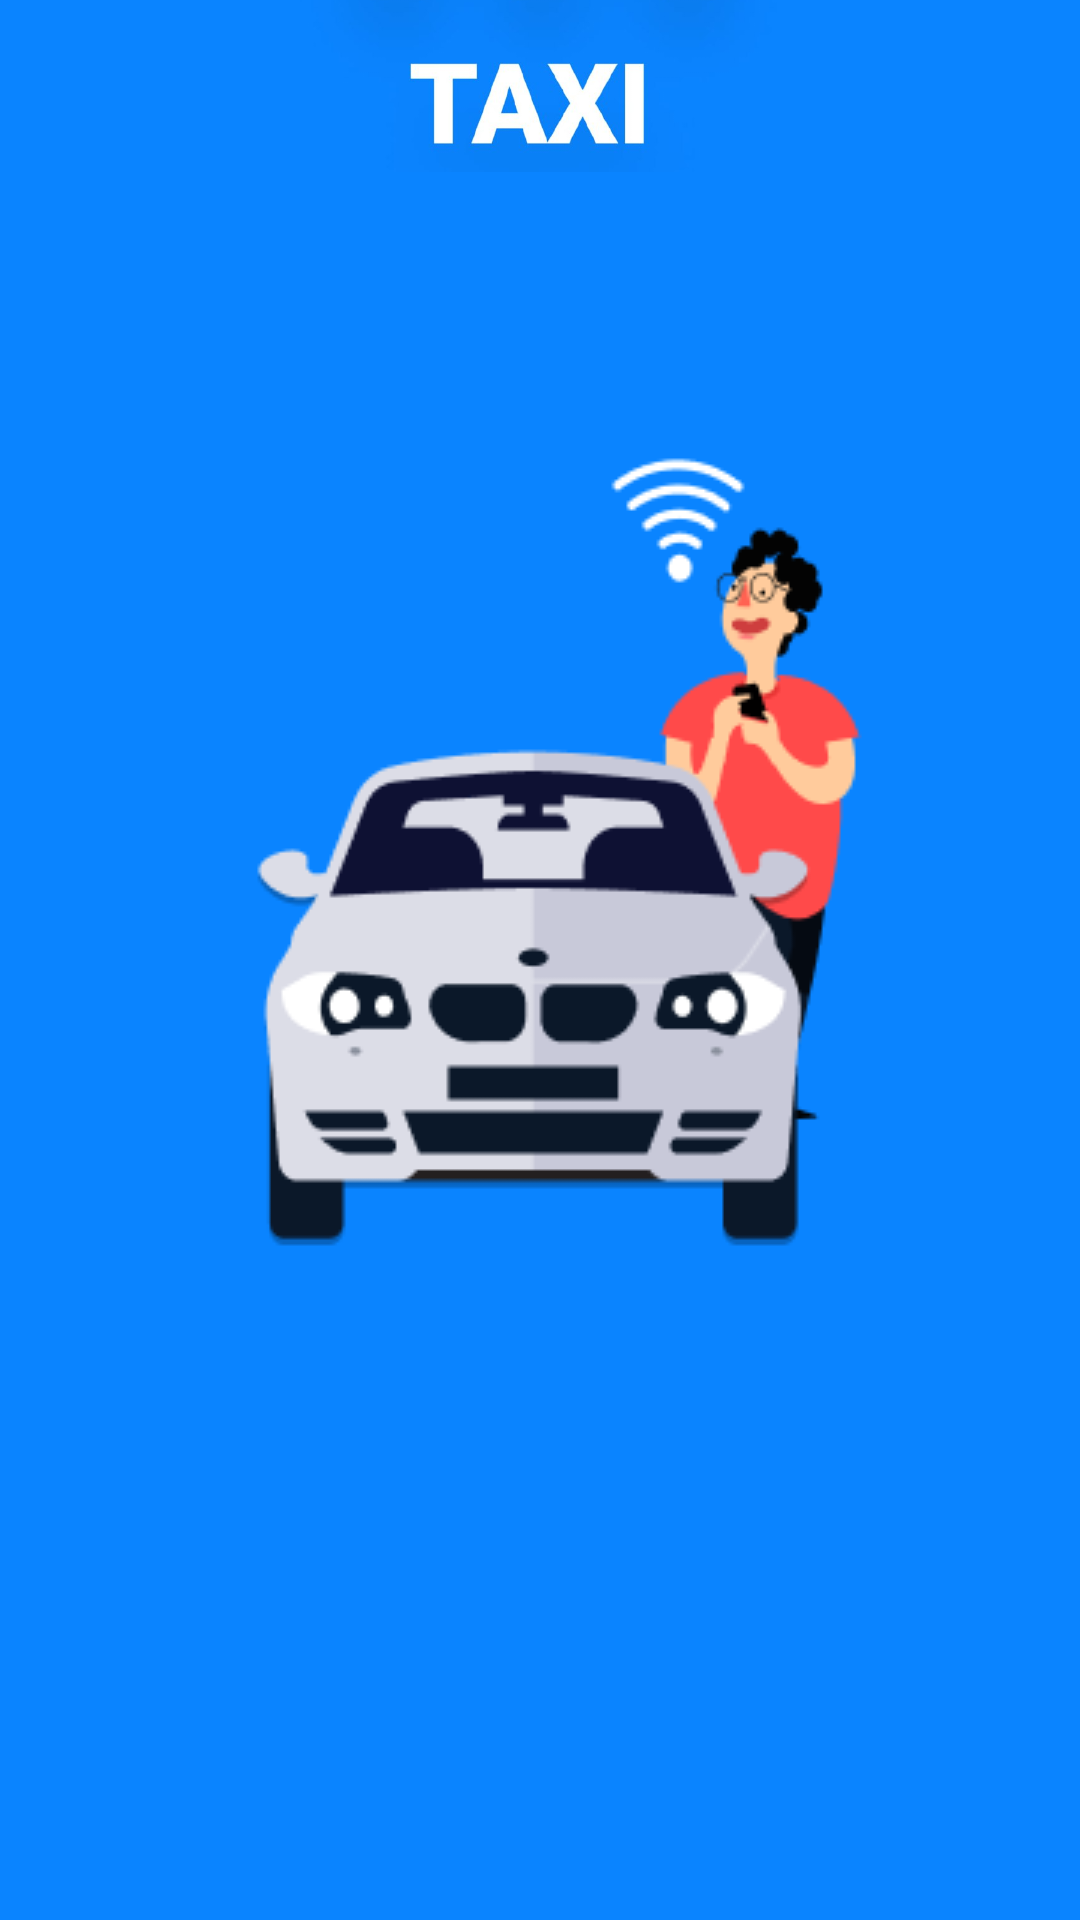

Here is an Android app screen rendered from its layout file. Give the layout XML and the strings, colors and styles it references.
<!-- AndroidManifest.xml: application theme Theme.Taxi_full -->
<!-- res/layout/loading_screen.xml -->
<?xml version="1.0" encoding="utf-8"?>
<androidx.constraintlayout.widget.ConstraintLayout xmlns:android="http://schemas.android.com/apk/res/android"
    xmlns:app="http://schemas.android.com/apk/res-auto"
    xmlns:tools="http://schemas.android.com/tools"
    android:layout_width="match_parent"
    android:layout_height="match_parent" android:background="@color/blue">


    <ImageView
        android:id="@+id/imageView5"
        android:layout_width="wrap_content"
        android:layout_height="wrap_content"
        android:layout_marginBottom="189dp"
        app:layout_constraintBottom_toBottomOf="parent"
        app:layout_constraintEnd_toEndOf="parent"
        app:layout_constraintStart_toStartOf="parent"
        app:srcCompat="@drawable/splash" />


    <ImageView
        android:id="@+id/imageView6"
        android:layout_width="200dp"
        android:layout_height="100dp"
        android:layout_marginBottom="63dp"
        app:layout_constraintBottom_toTopOf="@+id/imageView5"
        app:layout_constraintEnd_toEndOf="parent"
        app:layout_constraintHorizontal_bias="0.497"
        app:layout_constraintStart_toStartOf="parent"
        app:layout_constraintTop_toTopOf="parent"
        app:layout_constraintVertical_bias="1.0"
        app:srcCompat="@drawable/photo_5330110451230557400_x" />

</androidx.constraintlayout.widget.ConstraintLayout>
<!-- resources referenced by this layout -->
<resources>
  <color name="blue">#0A84FF</color>
  <!-- drawable photo_5330110451230557400_x: jpg bitmap (drawable, 20013 bytes) -->
  <!-- drawable splash: png bitmap (drawable, 14573 bytes) -->
  <style name="Theme.Taxi_full" parent="Theme.MaterialComponents.Light.DarkActionBar">
          
          <item name="colorPrimary">@color/purple_500</item>
          <item name="colorPrimaryVariant">@color/purple_700</item>
          <item name="colorOnPrimary">@color/white</item>
          
          <item name="colorSecondary">@color/teal_200</item>
          <item name="colorSecondaryVariant">@color/teal_700</item>
          <item name="colorOnSecondary">@color/black</item>
          
          <item name="android:statusBarColor">?attr/colorPrimaryVariant</item>
          
          <item name="android:forceDarkAllowed" tools:targetApi="q">false</item>
      </style>
  <color name="purple_500">#FFFFFFFF</color>
  <color name="purple_700">#FFFFFFFF</color>
  <color name="white">#FFFFFFFF</color>
  <color name="teal_200">#FF03DAC5</color>
  <color name="teal_700">#FF018786</color>
  <color name="black">#FF000000</color>
</resources>
